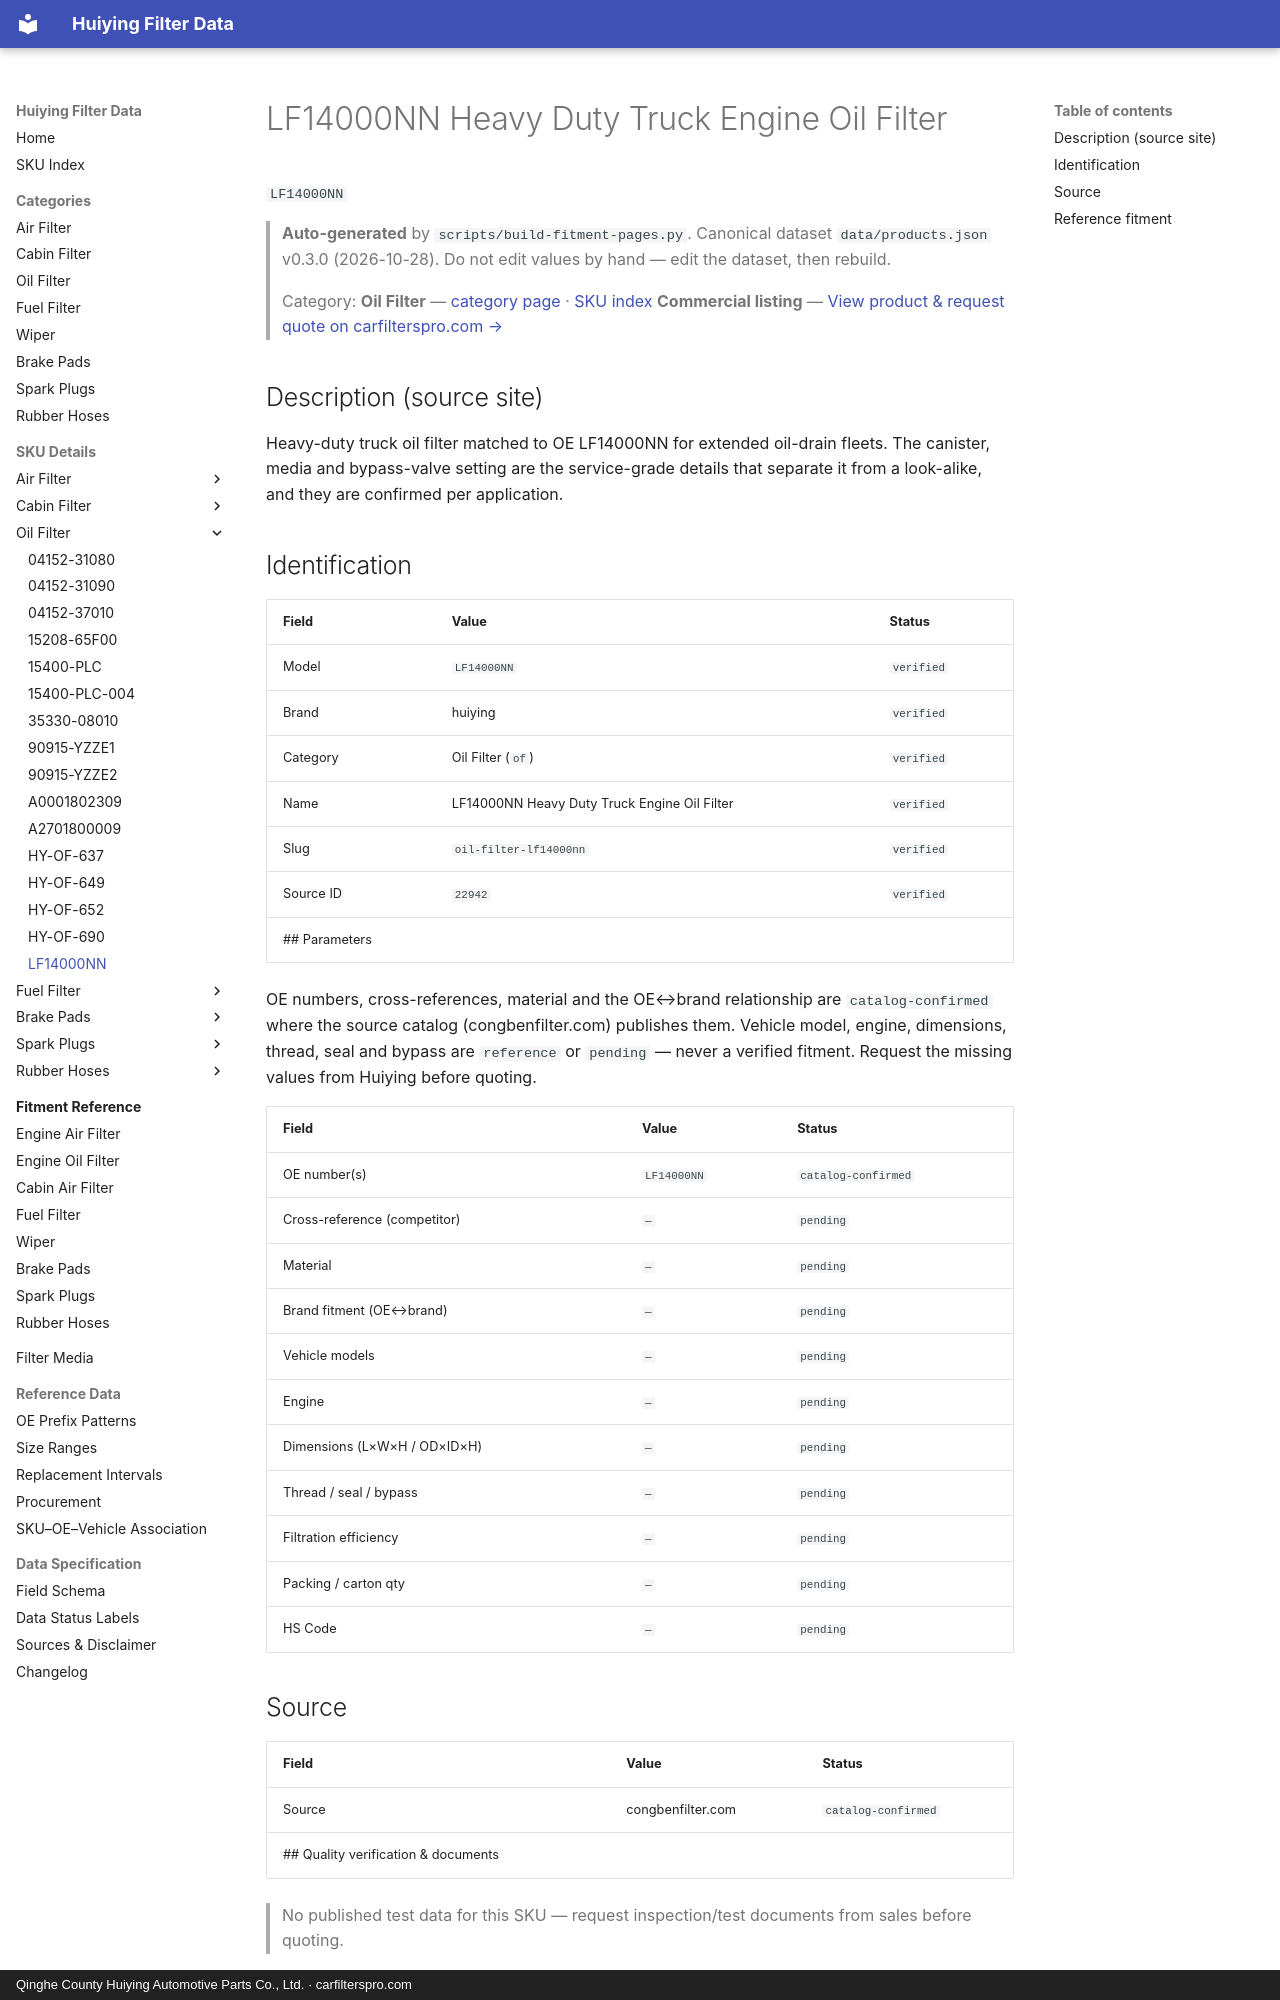

repository: martinxionbiotech-max/data.huiying · page: products/LF14000NN/index.html · generator: mkdocs · copyright: Qinghe County Huiying Automotive Parts Co., Ltd. · carfilterspro.com

# LF14000NN Heavy Duty Truck Engine Oil Filter

`LF14000NN`

> **Auto-generated** by `scripts/build-fitment-pages.py`. Canonical dataset `data/products.json` v0.3.0 (2026-10-28). Do not edit values by hand — edit the dataset, then rebuild.

> Category: **Oil Filter** — [category page](oil-filter.md) · [SKU index](index.md)
> **Commercial listing** — [View product &amp; request quote on carfilterspro.com →](https://carfilterspro.com/products/oil-filter/)

## Description (source site)

Heavy-duty truck oil filter matched to OE LF14000NN for extended oil-drain fleets. The canister, media and bypass-valve setting are the service-grade details that separate it from a look-alike, and they are confirmed per application.

## Identification

| Field | Value | Status |
|---|---|---|
| Model | `LF14000NN` | `verified` |
| Brand | huiying | `verified` |
| Category | Oil Filter (`of`) | `verified` |
| Name | LF14000NN Heavy Duty Truck Engine Oil Filter | `verified` |
| Slug | `oil-filter-lf14000nn` | `verified` |
| Source ID | `22942` | `verified` |
## Parameters

OE numbers, cross-references, material and the OE↔brand relationship are `catalog-confirmed` where the source catalog (congbenfilter.com) publishes them. Vehicle model, engine, dimensions, thread, seal and bypass are `reference` or `pending` — never a verified fitment. Request the missing values from Huiying before quoting.

| Field | Value | Status |
|---|---|---|
| OE number(s) | `LF14000NN` | `catalog-confirmed` |
| Cross-reference (competitor) | `—` | `pending` |
| Material | `—` | `pending` |
| Brand fitment (OE↔brand) | `—` | `pending` |
| Vehicle models | `—` | `pending` |
| Engine | `—` | `pending` |
| Dimensions (L×W×H / OD×ID×H) | `—` | `pending` |
| Thread / seal / bypass | `—` | `pending` |
| Filtration efficiency | `—` | `pending` |
| Packing / carton qty | `—` | `pending` |
| HS Code | `—` | `pending` |

## Source

| Field | Value | Status |
|---|---|---|
| Source | congbenfilter.com | `catalog-confirmed` |
